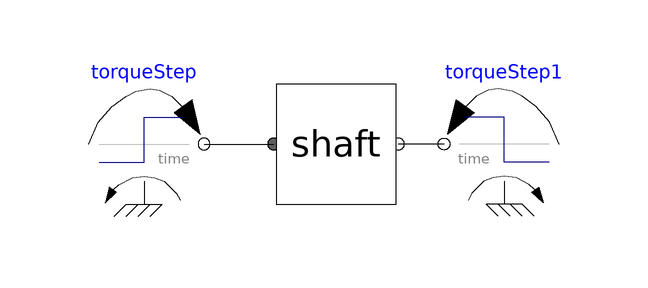

The component connection diagram of the Modelica model below, drawn from its own Placement and Line annotations.

model SHAF25_only
  extends Modelica.Icons.Example;
  SHAF25.Components.Shafts.Shaft_Scalable_v2_heqk shaft(
    N=5,
    H={0.176,1.427,1.428,1.428,0.869},
    K={17.78,27.66,31.31,37.25})
    annotation (Placement(transformation(extent={{-8,-10},{12,10}})));
  Modelica.Mechanics.Rotational.Sources.TorqueStep torqueStep(
    stepTorque=125000,
    offsetTorque=0,
    startTime=5)
    annotation (Placement(transformation(extent={{-40,-10},{-20,10}})));
  Modelica.Mechanics.Rotational.Sources.TorqueStep torqueStep1(
    stepTorque=-125000.01,
    offsetTorque=0,
    startTime=5)
    annotation (Placement(transformation(extent={{40,-10},{20,10}})));
equation
  connect(torqueStep1.flange, shaft.flange_b)
    annotation (Line(points={{20,0},{12.4,0}}, color={0,0,0}));
  connect(torqueStep.flange, shaft.flange_a)
    annotation (Line(points={{-20,0},{-8.4,0}}, color={0,0,0}));
  annotation (
    Icon(coordinateSystem(preserveAspectRatio=false)),
    Diagram(coordinateSystem(preserveAspectRatio=false)),
    experiment(
      StopTime=50,
      Interval=0.04,
      __Dymola_Algorithm="Dassl"));
end SHAF25_only;